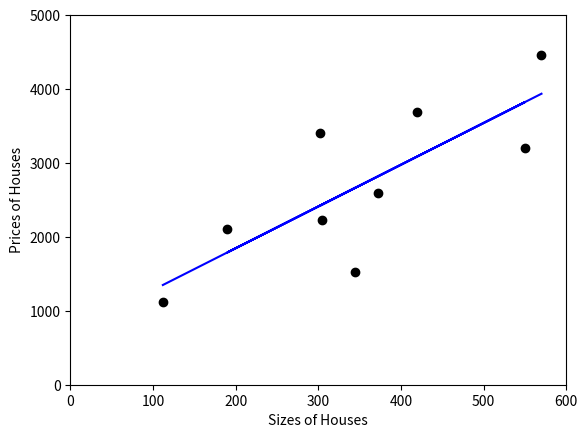

The matplotlib source for this figure:
__author__ = 'Mudassar'

from scipy import stats
import numpy as np
from matplotlib import pyplot as plt

# Size of the houses
x = np.array([112, 345, 190, 305, 372, 550, 302, 420, 570])
# Prizes of houses
y = np.array([1120, 1523, 2102, 2230, 2600, 3200, 3409, 3689, 4460])

slope, intercept, r_value, p_value, std_err = stats.linregress(x, y)
plt.plot(x, y, 'ro', color='black')
plt.xlabel('Sizes of Houses')
plt.ylabel('Prices of Houses')

# After we calculated lets generate the regression line
plt.plot(x, x*slope+intercept, 'b')# 'b' here is just the blue color for line
plt.axis([0, 600, 0, 5000])
plt.plot()
plt.show()

# Lets make a prediction based on above
newValueX = 200
newValueY = newValueX*slope+intercept

print(newValueY)

# Result will show predicted price 1846.20911765.